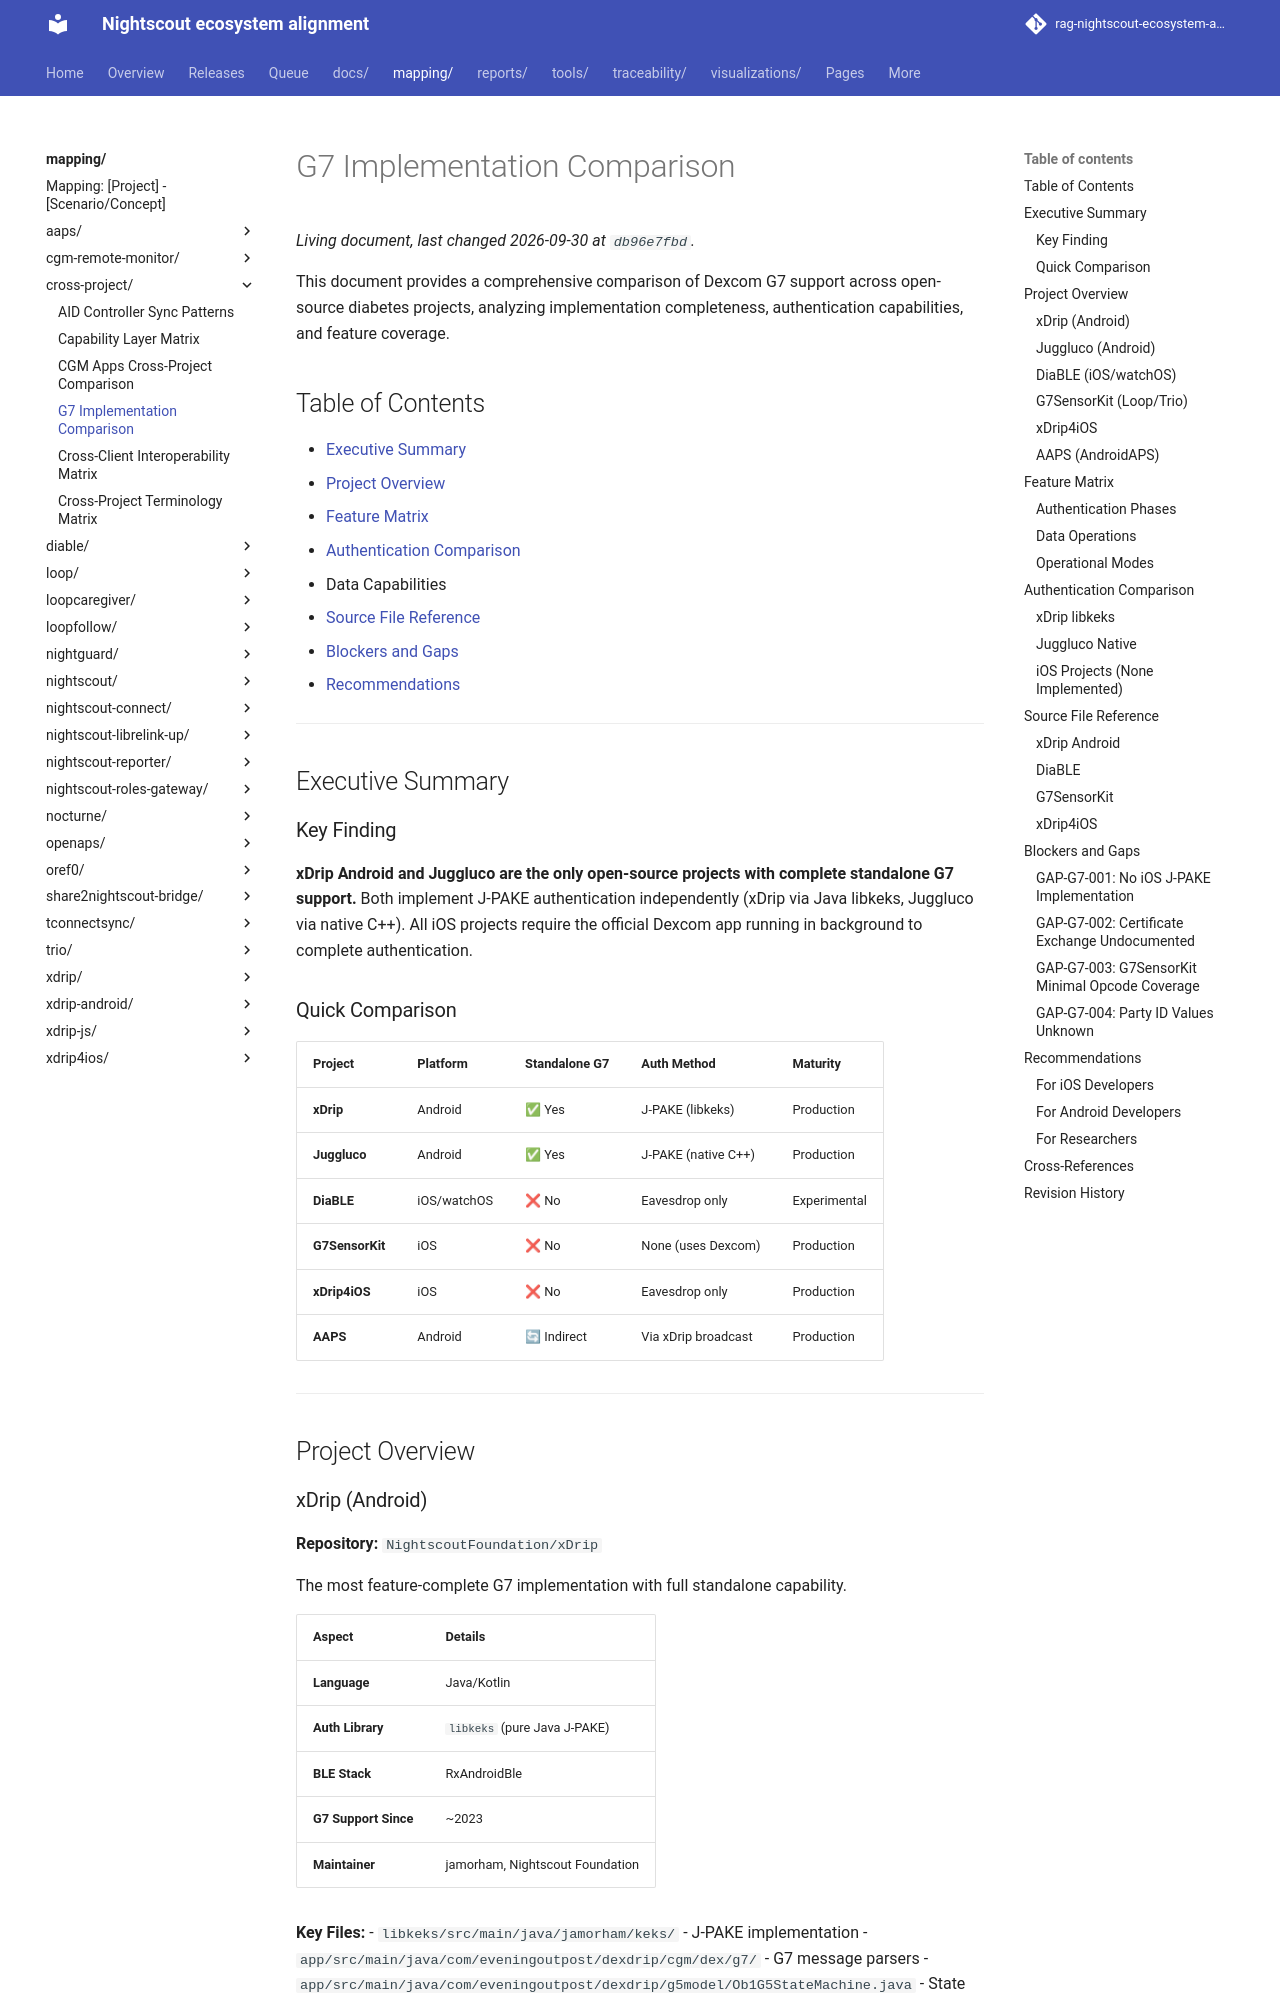

repository: bewest/rag-nightscout-ecosystem-alignment · page: mapping/cross-project/g7-implementation-comparison.html · generator: mkdocs

# G7 Implementation Comparison

This document provides a comprehensive comparison of Dexcom G7 support across open-source diabetes projects, analyzing implementation completeness, authentication capabilities, and feature coverage.

## Table of Contents

- [Executive Summary](#executive-summary)
- [Project Overview](#project-overview)
- [Feature Matrix](#feature-matrix)
- [Authentication Comparison](#authentication-comparison)
- Data Capabilities
- [Source File Reference](#source-file-reference)
- [Blockers and Gaps](#blockers-and-gaps)
- [Recommendations](#recommendations)

---

## Executive Summary

### Key Finding

**xDrip Android and Juggluco are the only open-source projects with complete standalone G7 support.** Both implement J-PAKE authentication independently (xDrip via Java libkeks, Juggluco via native C++). All iOS projects require the official Dexcom app running in background to complete authentication.

### Quick Comparison

| Project | Platform | Standalone G7 | Auth Method | Maturity |
|---------|----------|---------------|-------------|----------|
| **xDrip** | Android | ✅ Yes | J-PAKE (libkeks) | Production |
| **Juggluco** | Android | ✅ Yes | J-PAKE (native C++) | Production |
| **DiaBLE** | iOS/watchOS | ❌ No | Eavesdrop only | Experimental |
| **G7SensorKit** | iOS | ❌ No | None (uses Dexcom) | Production |
| **xDrip4iOS** | iOS | ❌ No | Eavesdrop only | Production |
| **AAPS** | Android | 🔄 Indirect | Via xDrip broadcast | Production |

---

## Project Overview

### xDrip (Android)

**Repository:** `NightscoutFoundation/xDrip`

The most feature-complete G7 implementation with full standalone capability.

| Aspect | Details |
|--------|---------|
| **Language** | Java/Kotlin |
| **Auth Library** | `libkeks` (pure Java J-PAKE) |
| **BLE Stack** | RxAndroidBle |
| **G7 Support Since** | ~2023 |
| **Maintainer** | jamorham, Nightscout Foundation |

**Key Files:**
- `libkeks/src/main/java/jamorham/keks/` - J-PAKE implementation
- `app/src/main/java/com/eveningoutpost/dexdrip/cgm/dex/g7/` - G7 message parsers
- `app/src/main/java/com/eveningoutpost/dexdrip/g5model/Ob1G5StateMachine.java` - State machine
